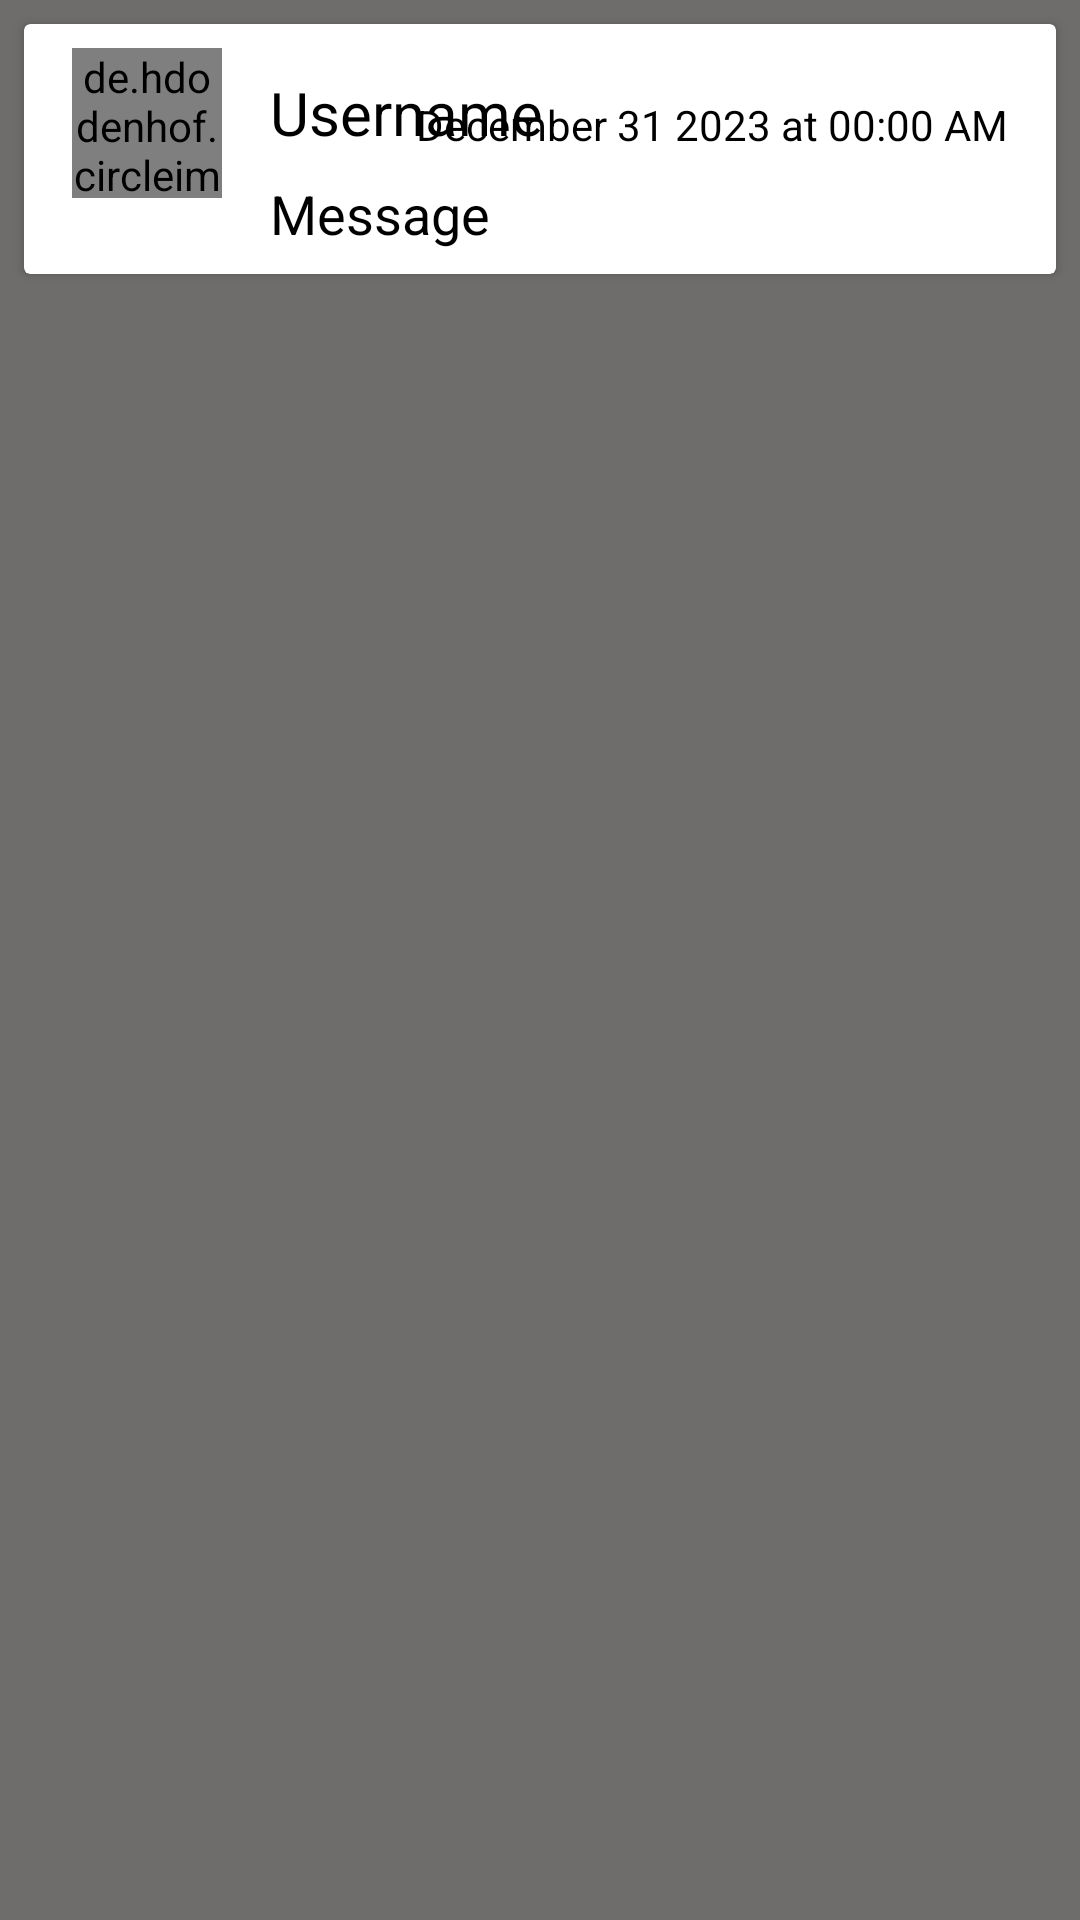

The Android layout XML behind this screen, and the referenced resources:
<!-- AndroidManifest.xml: application theme Theme.Project -->
<!-- res/layout/each_chat.xml -->
<?xml version="1.0" encoding="utf-8"?>
<androidx.constraintlayout.widget.ConstraintLayout
    xmlns:android="http://schemas.android.com/apk/res/android"
    xmlns:app="http://schemas.android.com/apk/res-auto"
    android:layout_width="match_parent"
    android:background="#6F6C6C"
    android:layout_height="wrap_content">

    <androidx.cardview.widget.CardView
        android:layout_width="match_parent"
        android:layout_height="wrap_content"
        android:layout_marginStart="8dp"
        android:layout_marginTop="8dp"
        android:layout_marginEnd="8dp"
        app:layout_constraintEnd_toEndOf="parent"
        app:layout_constraintHorizontal_bias="0.5"
        app:layout_constraintStart_toStartOf="parent"
        app:layout_constraintTop_toTopOf="parent">

        <androidx.constraintlayout.widget.ConstraintLayout
            android:layout_width="match_parent"
            android:background="@drawable/bg_comments"
            android:layout_height="match_parent">

            <de.hdodenhof.circleimageview.CircleImageView
                android:id="@+id/chat_profile_pic"
                android:layout_width="50dp"
                android:layout_height="50dp"
                android:layout_marginStart="16dp"
                android:layout_marginTop="8dp"
                android:src="@drawable/elcipse"
                app:layout_constraintStart_toStartOf="parent"
                app:layout_constraintTop_toTopOf="parent" />

            <TextView
                android:id="@+id/chat_username"
                android:layout_width="wrap_content"
                android:layout_height="wrap_content"
                android:layout_marginStart="16dp"
                android:layout_marginTop="8dp"
                android:text="Username"
                android:textColor="@color/black"
                android:textSize="20sp"
                app:layout_constraintStart_toEndOf="@+id/chat_profile_pic"
                app:layout_constraintTop_toTopOf="@+id/chat_profile_pic" />

            <TextView
                android:id="@+id/chat_timestamp"
                android:layout_width="wrap_content"
                android:layout_height="wrap_content"
                android:layout_marginTop="8dp"
                android:layout_marginEnd="16dp"
                android:text="December 31 2023 at 00:00 AM"
                android:textColor="@color/black"
                android:textSize="14sp"
                app:layout_constraintEnd_toEndOf="parent"
                app:layout_constraintTop_toTopOf="@+id/chat_username" />

            <TextView
                android:id="@+id/chat_message_tv"
                android:layout_width="wrap_content"
                android:layout_height="wrap_content"
                android:layout_marginStart="16dp"
                android:layout_marginTop="8dp"
                android:layout_marginBottom="8dp"
                android:text="Message"
                android:textColor="@color/black"
                android:textSize="18sp"
                app:layout_constraintBottom_toBottomOf="parent"
                app:layout_constraintStart_toEndOf="@+id/chat_profile_pic"
                app:layout_constraintTop_toBottomOf="@+id/chat_username" />

            
            
            
            
            
            
            
            
            
            
            

        </androidx.constraintlayout.widget.ConstraintLayout>
    </androidx.cardview.widget.CardView>

</androidx.constraintlayout.widget.ConstraintLayout>
<!-- resources referenced by this layout -->
<resources>
  <color name="black">#FF000000</color>
  <color name="ivory_black"> #292421</color>
  <style name="Theme.Project" parent="Theme.AppCompat.Light.DarkActionBar">
  
          
          <item name="colorPrimary">@color/black</item>
          <item name="colorPrimaryVariant">@color/purple_700</item>
          <item name="colorOnPrimary">@color/white</item>
  
      </style>
  <color name="purple_700">#FF3700B3</color>
  <color name="white">#FFFFFFFF</color>
</resources>
